Run: headless pygame with SDL's dummy video driver; simulated clock (each Clock.tick advances the game by its frame time, no real sleeping); random seed 0; keys injected as events and as key.get_pressed() state; no mouse input.
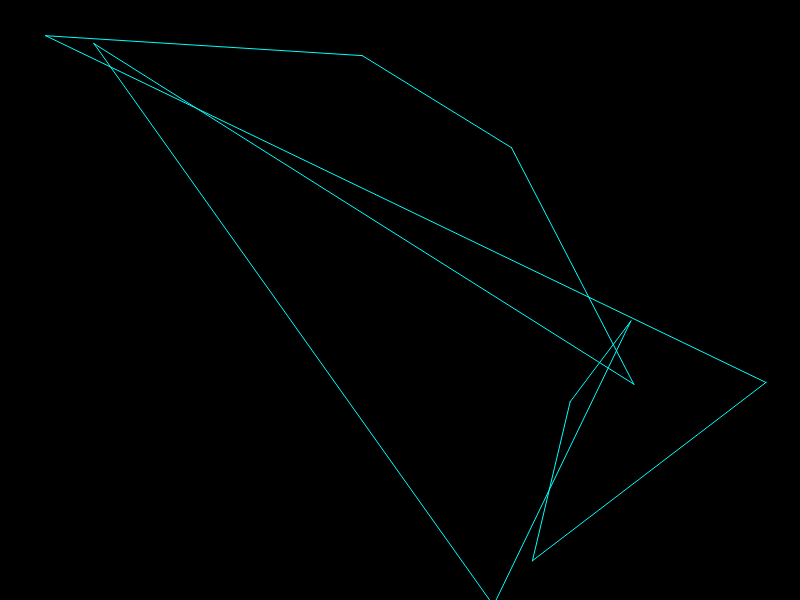
Frame 1 of 4 · flips 1–60 · no input
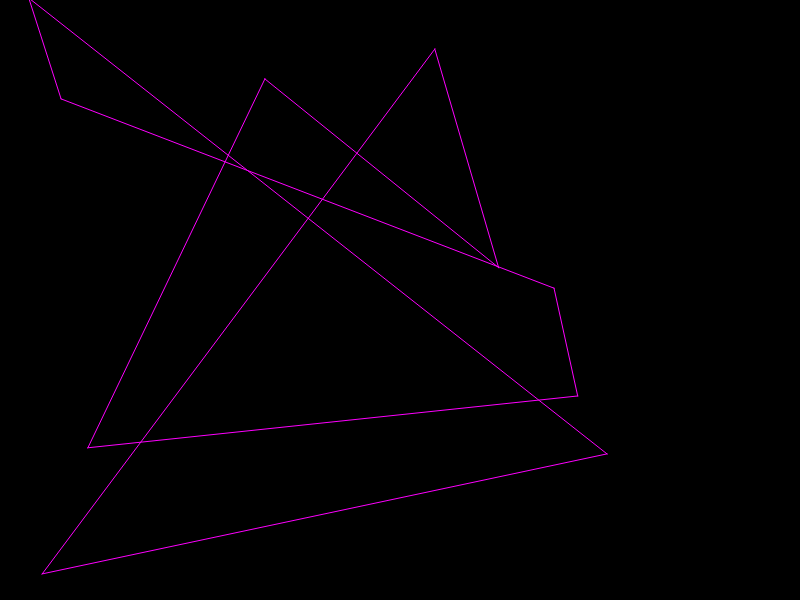
Frame 2 of 4 · flips 61–180 · tapped SPACE, RETURN · held RIGHT (→), D
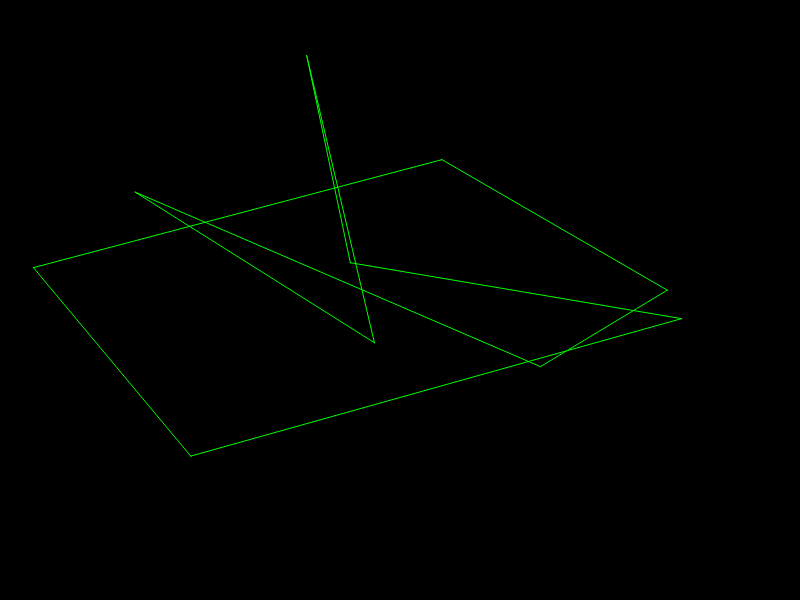
Frame 3 of 4 · flips 181–300 · held DOWN (↓), S
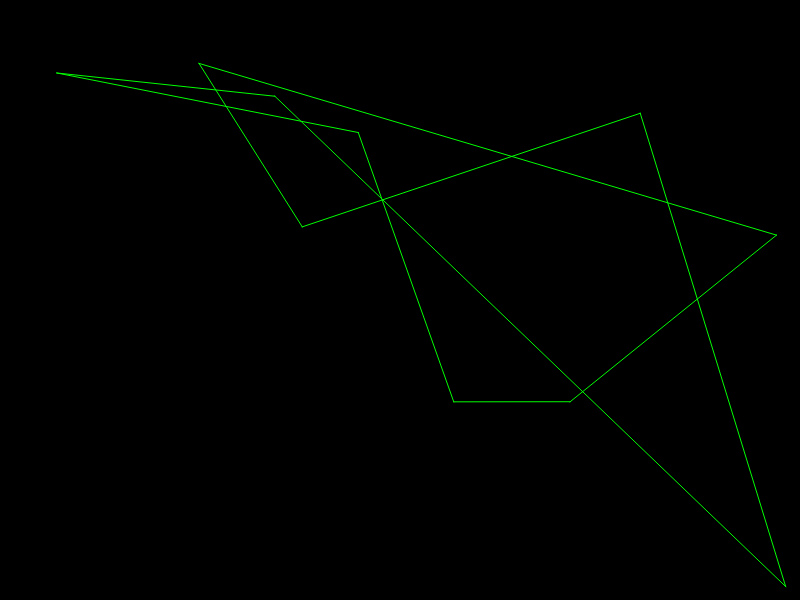
Frame 4 of 4 · flips 301–420 · held LEFT (←), A, UP (↑), W

The pygame program that drew these frames:

import pygame
from random import choice, randint, uniform
from math import cos, sin, pi

BACKGROUND = (0, 0, 0)
GRAY = (125, 125, 125)
RED = (255, 0, 0)
GREEN = (0, 255, 0)
BLUE = (0, 0, 255)
LIGHT_BLUE = (0, 255, 255)
PINK = (255, 0, 255)
YELLOW = (225, 225, 0)

colors = [GRAY, RED, GREEN, BLUE, LIGHT_BLUE, PINK, YELLOW]
poly_color = choice(colors)

dot_number = 10

FPS = 120
width = 800
height = 600

points = [[randint(0, width), randint(0, height)] for _ in range(dot_number)]
angles = [uniform(0, 2*pi) for _ in range(dot_number)]
speed = 10

pygame.init()
clock = pygame.time.Clock()
window = pygame.display.set_mode((width, height))
screen = pygame.Surface((width, height))

run = True
while run:
    window.blit(screen, (0, 0))
    screen.fill(BACKGROUND)
    pygame.time.delay(10)

    for event in pygame.event.get():
        if event.type == pygame.QUIT:
            run = False

    pygame.draw.aalines(screen, poly_color, True, points)
    for i in range(dot_number):
        points[i][0] += speed * cos(angles[i])
        points[i][1] += speed * sin(angles[i])

        if points[i][0] < 1 or points[i][0] > width:
            angles[i] = pi - angles[i]
            poly_color = choice(colors)
        if points[i][1] < 1 or points[i][1] > height:
            angles[i] = 2*pi - angles[i]
            poly_color = choice(colors)

    pygame.display.update()
    clock.tick(FPS)

pygame.quit()
